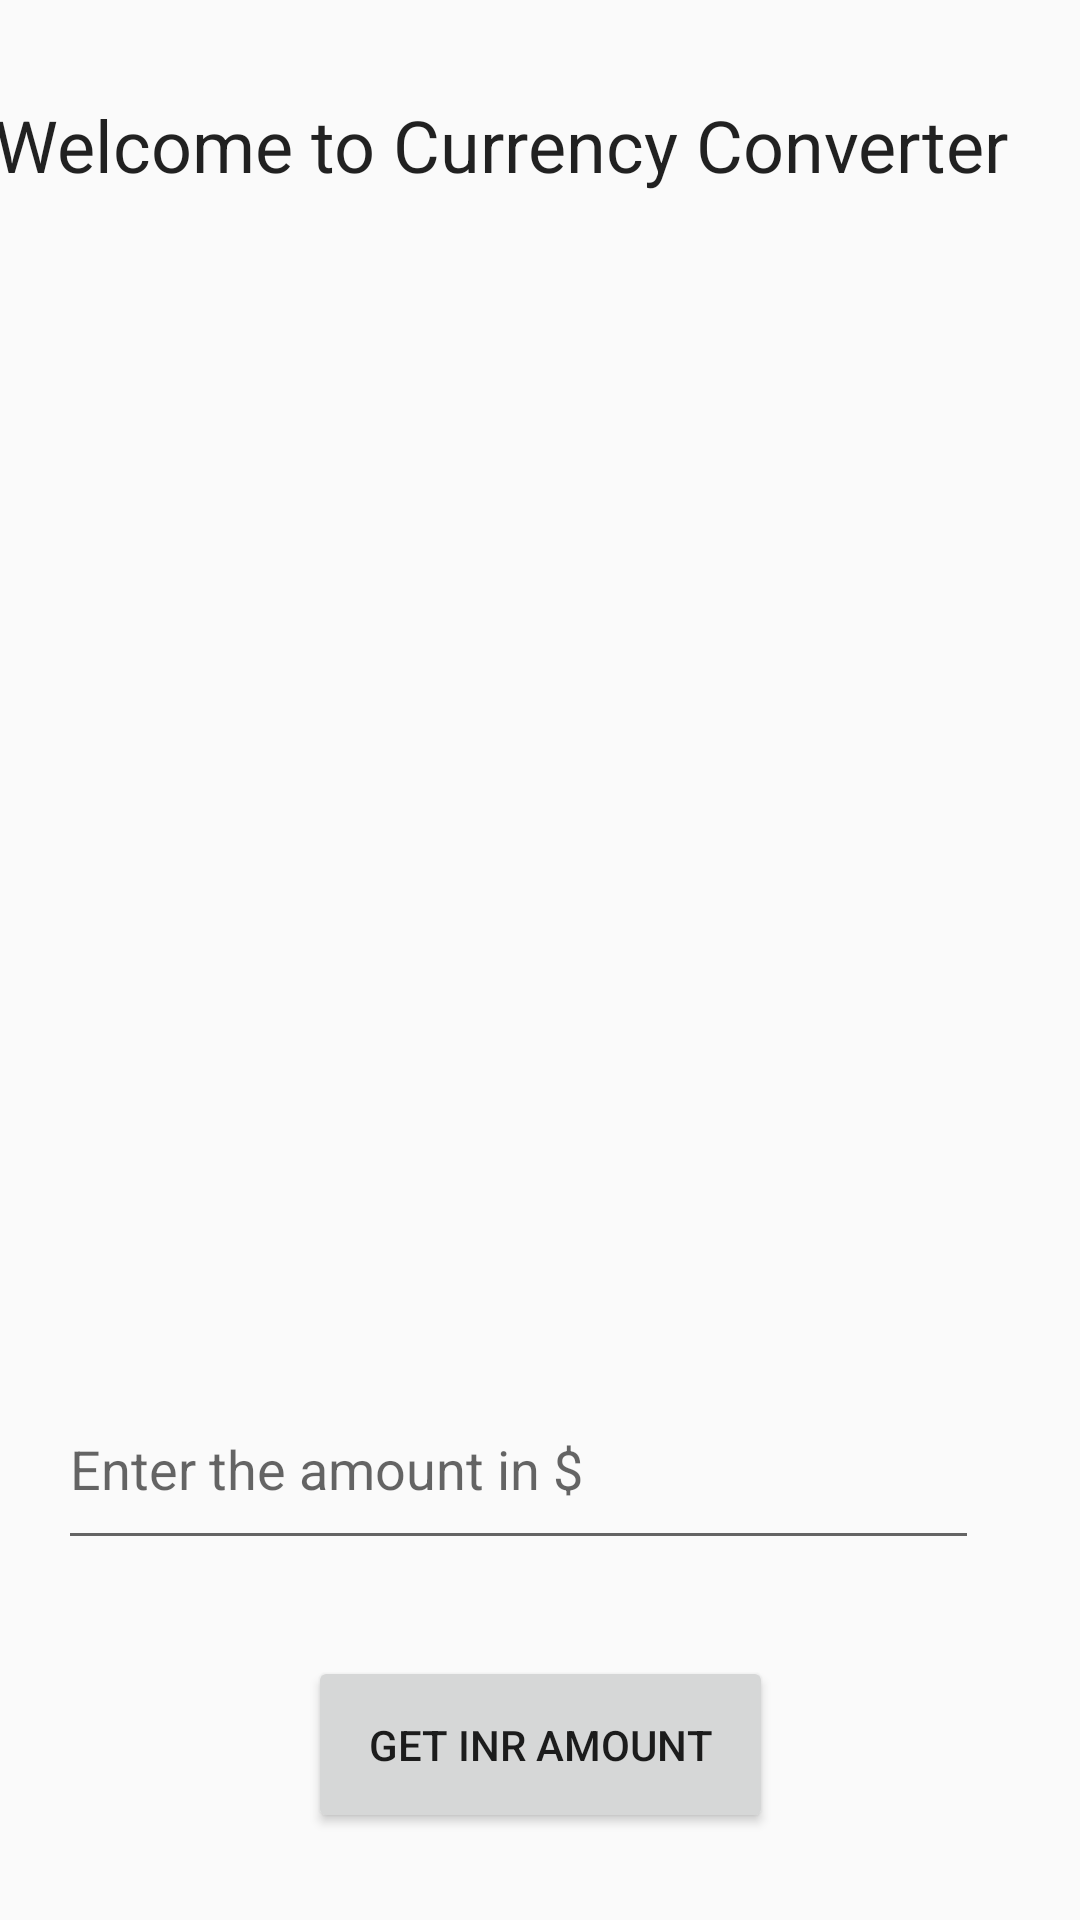

Write the Android layout XML for this screen, with the resource values it uses.
<!-- AndroidManifest.xml: application theme Theme.MyAppl -->
<!-- res/layout/content_main.xml -->
<?xml version="1.0" encoding="utf-8"?>
<android.support.constraint.ConstraintLayout xmlns:android="http://schemas.android.com/apk/res/android"
    xmlns:app="http://schemas.android.com/apk/res-auto"
    xmlns:tools="http://schemas.android.com/tools"
    android:layout_width="match_parent"
    android:layout_height="match_parent"
    app:layout_behavior="@string/appbar_scrolling_view_behavior">

    <TextView
        android:id="@+id/textView"
        android:layout_width="364dp"
        android:layout_height="56dp"
        android:layout_marginTop="32dp"
        android:text="Welcome to Currency Converter"
        android:textAppearance="@style/TextAppearance.AppCompat.Body1"
        android:textSize="24sp"
        app:layout_constraintEnd_toEndOf="parent"
        app:layout_constraintHorizontal_bias="0.659"
        app:layout_constraintStart_toStartOf="parent"
        app:layout_constraintTop_toTopOf="parent" />

    <EditText
        android:id="@+id/dollarAmount"
        android:layout_width="307dp"
        android:layout_height="64dp"
        android:layout_marginTop="368dp"
        android:ems="10"
        android:hint="Enter the amount in $"
        android:inputType="textPersonName"
        app:layout_constraintEnd_toEndOf="parent"
        app:layout_constraintHorizontal_bias="0.365"
        app:layout_constraintStart_toStartOf="parent"
        app:layout_constraintTop_toBottomOf="@+id/textView" />

    <Button
        android:id="@+id/button"
        android:layout_width="155dp"
        android:layout_height="59dp"
        android:layout_marginLeft="10dp"
        android:layout_marginTop="32dp"
        android:layout_marginRight="10dp"
        android:onClick="btnClick"
        android:text="Get INR amount"
        app:layout_constraintEnd_toEndOf="parent"
        app:layout_constraintStart_toStartOf="parent"
        app:layout_constraintTop_toBottomOf="@+id/dollarAmount" />

    <ImageView
        android:id="@+id/imageView"
        android:layout_width="413dp"
        android:layout_height="368dp"
        app:layout_constraintBottom_toBottomOf="parent"
        app:layout_constraintStart_toStartOf="parent"
        app:layout_constraintTop_toTopOf="parent"
        app:layout_constraintVertical_bias="0.242"
        app:srcCompat="@drawable/dollar" />
</android.support.constraint.ConstraintLayout>
<!-- resources referenced by this layout -->
<resources>
  <style name="Theme.MyAppl" parent="Theme.AppCompat.Light.DarkActionBar">
          
          <item name="colorPrimary">@color/purple_500</item>
          <item name="colorPrimaryDark">@color/purple_700</item>
          <item name="colorAccent">@color/teal_200</item>
          
      </style>
  <!-- not gathered from this repository: default colours our renderer supplied (Android Studio template values) -->
  <color name="purple_500">#FF6200EE</color>
  <color name="purple_700">#FF3700B3</color>
  <color name="teal_200">#FF03DAC5</color>
</resources>
